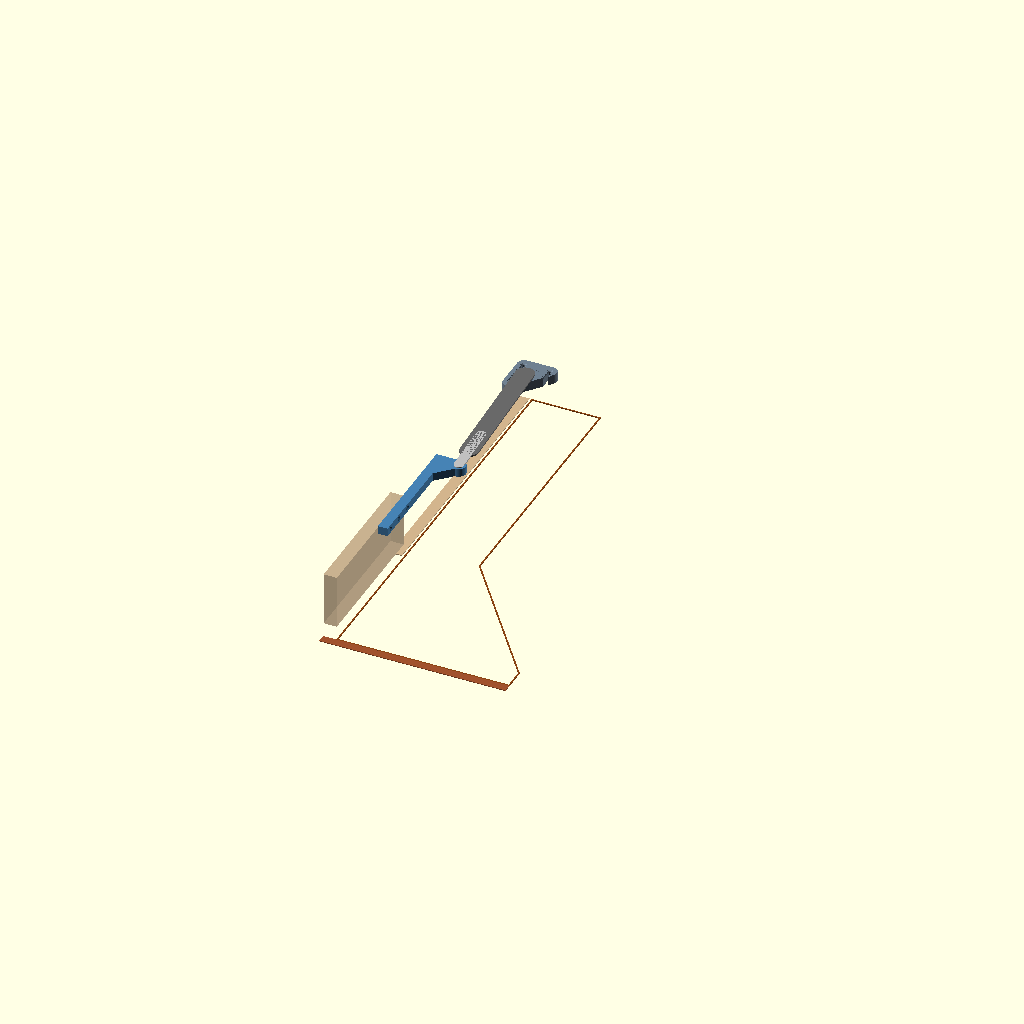
Cell 1: the model at its default parameters.
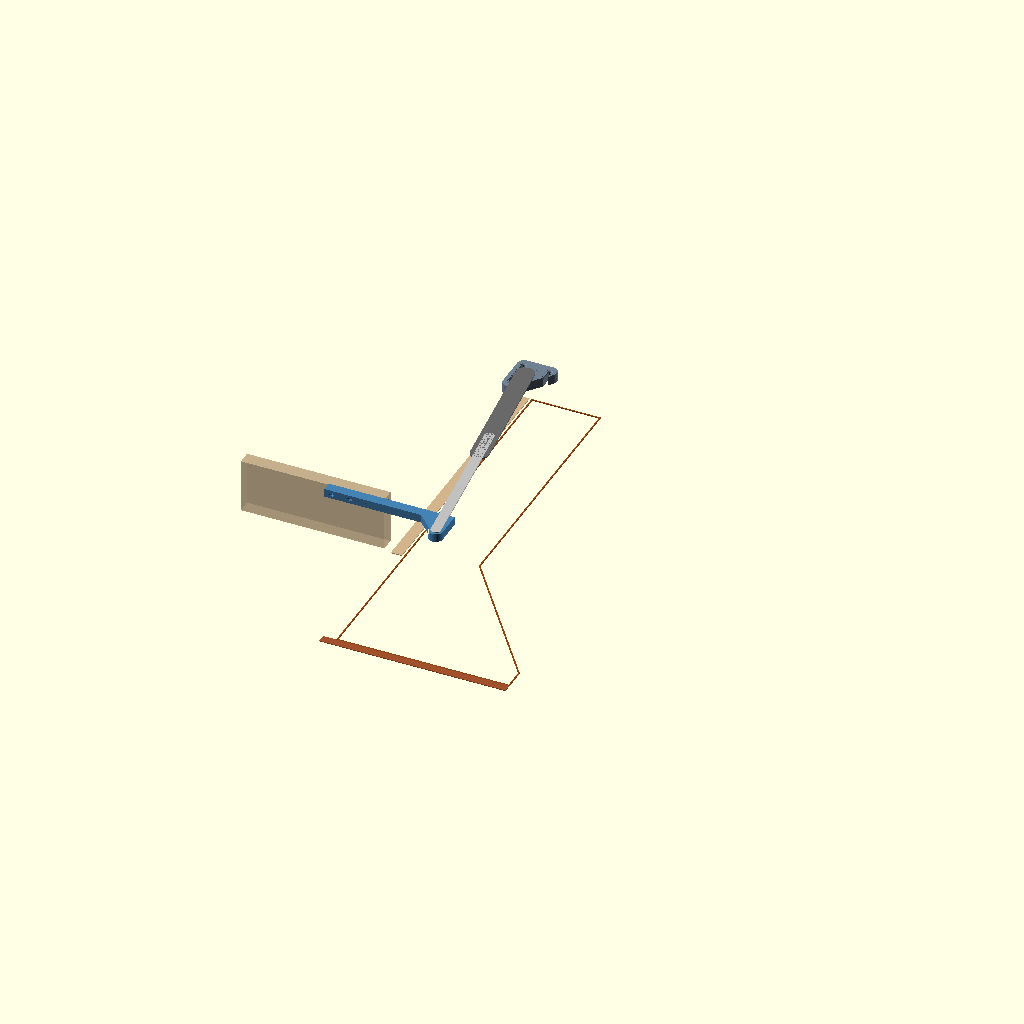
Cell 2 — pose set to 1, the other parameters unchanged.
One fixed orthographic camera (rotation 55°, 0°, 25°; colour scheme Cornfield) for every cell.
The OpenSCAD source (doors/flap.scad):
// Robo-Garage flap out - printed parts (OpenSCAD, FOSS)
// David Gölzhäuser (idoodler) - https://github.com/idoodler/robo-garage
//
// A flush 18 mm flap (596 x 207 mm) hangs on a piano hinge at its top front edge and swings up and out to 90 deg.
// A lever on its back reaches 90 mm above the hinge; the actuator stands right behind the drawer front on the
// left cheek and pushes the lever tip down and back. Replaces the bent steel L-bracket.
//
// Frame (mm): X = depth behind the cheek front edge, Y = height above the floor (tray top = 15),
// W = distance from the left cheek's inner face towards the robot bay. Hinge axis: X -19, Y 224.
//
// part = "lever"   1x: screwed to the flap's back (3 screws 3.5 x 25), M6 bolt for the rod eye
//        "mount"   1x: actuator top mount on the left cheek (3 screws 4 x 25, +-8 mm slots), spacer printed with it
//        "set"     both on one bed
//        "scene"   side view of the left cheek from the bay; `pose` 0 = closed .. 1 = open (90 deg)

version = "1.0";

/* [Output] */
part = "scene";         // [lever, mount, set, scene]
pose = 0;               // [0:0.05:1]

/* [Hardware] */
eye_bolt = 6;           // M6 bolts for both actuator eyes
act_len = 225;          // actuator pin to pin, retracted
wall_screw = 4;         // mount: 4 mm countersunk wood screws
flap_screw = 3.5;       // lever: 3.5 x 25 countersunk into the flap's back

/* [Hidden] */
$fn = 48;
H = [-19, 224];                         // hinge axis
PIN = [37, 315.5];                      // lever pin, closed: 56 mm behind and 91.5 mm above the hinge (chord 152 mm)
lv_w = [8, 20];                         // lever plane (W), rod eye on its bay side with a washer
eye_w = lv_w[1] + 1 + 4;                // actuator centre plane (8 mm eyes)
lv_t = 14;                              // lever depth on the flap's back (X 0..14)
lv_y0 = 144;                            // lower end on the flap
SCREWS = [154, 180, 206];               // flap screws (Y), all below the hinge line
stroke = 150;
// actuator top pivot: act_len from the closed pin and act_len + stroke from the open pin, on the cheek side
function rotH(p, a) = H + [[cos(a), sin(a)], [-sin(a), cos(a)]] * (p - H);   // clockwise by a (flap opening)
PIN1 = rotH(PIN, 90);
CH_ = norm(PIN - PIN1);
TH_ = acos((act_len * act_len + CH_ * CH_ - (act_len + stroke) * (act_len + stroke)) / (2 * act_len * CH_));
A_ = atan2(PIN[1] - PIN1[1], PIN[0] - PIN1[0]);
F = PIN + act_len * [cos(A_ - (180 - TH_)), sin(A_ - (180 - TH_))];

module disk(c, r) translate(c) circle(r = r);
function nut_af(d) = d >= 6 ? 10 : d >= 5 ? 8 : 7;

// ---------------------------------------------------------------- lever (world frame, closed)
module lever_profile() union() {
  translate([0, lv_y0]) square([lv_t, PIN[1] + 10 - lv_y0]);                     // along the flap's back
  hull() { translate([0, PIN[1] - 10]) square([lv_t, 20]); disk(PIN, 10); }      // arm to the pin
  translate([lv_t, PIN[1] - 10]) polygon([[0, 0], [0, -22], [22, 0]]);            // gusset under the arm
}
module lever_world() difference() {
  translate([0, 0, lv_w[0]]) linear_extrude(lv_w[1] - lv_w[0]) lever_profile();
  translate([PIN[0], PIN[1], lv_w[0] - 1]) cylinder(d = eye_bolt + 0.4, h = 20, $fn = 32);
  translate([PIN[0], PIN[1], lv_w[0] - 1]) cylinder(d = (nut_af(eye_bolt) + 0.4) / cos(30), h = 6, $fn = 6);   // nut, cheek side
  for (y = SCREWS) translate([lv_t + 0.01, y, (lv_w[0] + lv_w[1]) / 2]) rotate([0, -90, 0]) {   // countersunk from the back
    cylinder(d = flap_screw + 0.4, h = lv_t + 1, $fn = 24);
    cylinder(d1 = 2 * flap_screw + 0.6, d2 = flap_screw + 0.4, h = flap_screw / 2 + 0.2, $fn = 32);
  }
}
module lever() translate([0, 0, -lv_w[0]]) lever_world();          // printed on its side: all features in the X-Y profile

// ---------------------------------------------------------------- top mount (left cheek, printed cheek face down)
mt = 14;  mslot = 8;
MS = [F + [-14, 18], F + [24, 18], F + [-14, -8]];
module mount_block() difference() {
  union() {
    linear_extrude(mt) hull() { disk(F, 11); disk(F + [-14, -18], 9.5); disk(F + [-14, 27], 9.5); disk(F + [24, 27], 9.5); }
    translate([F[0], F[1], mt - 0.01]) cylinder(d = 22, h = eye_w - 4 - 1 - mt + 0.01, $fn = 48);   // boss: top = eye face (with washer)
  }
  translate([F[0], F[1], -1]) cylinder(d = eye_bolt + 0.4, h = eye_w + 2, $fn = 32);
  translate([F[0], F[1], -1]) cylinder(d = (nut_af(eye_bolt) + 0.4) / cos(30), h = 7, $fn = 6);
  for (s = MS) {
    d = wall_screw + 0.5;  dc = 2 * wall_screw + 0.6;
    hull() for (dy = [-mslot, mslot]) translate([s[0], s[1] + dy, -1]) cylinder(d = d, h = mt + 2, $fn = 24);
    hull() for (dy = [-mslot, mslot]) translate([s[0], s[1] + dy, mt - (dc - d) / 2]) cylinder(d1 = d, d2 = dc, h = (dc - d) / 2 + 0.01, $fn = 32);
  }
  translate([F[0] + 5, F[1] + 18, mt - 0.6]) linear_extrude(1) text("UP", size = 6, halign = "center", valign = "center");
}
module mount() mount_block();

module set() {
  translate([10, -lv_y0 + 10, 0]) lever();
  translate([110 - F[0], 60 - F[1], 0]) mount();
}

// ---------------------------------------------------------------- scene
module scene(f) {
  a = 90 * f;
  module rot() translate([H[0], H[1], 0]) rotate(-a) translate([-H[0], -H[1], 0]) children();
  color("Tan", 0.6) rot() translate([-19, 17, -60]) cube([19, H[1] - 17, 60 + 18]);        // flap
  color("SteelBlue") rot() lever_world();
  p = rotH(PIN, a);
  color("SlateGray") mount_placed();
  color("DimGray") hull() { translate([F[0], F[1], eye_w - 6]) cylinder(d = 26, h = 2); translate([F[0], F[1], eye_w - 6] + concat((p - F) / norm(p - F) * 190, [0])) cylinder(d = 26, h = 2); }
  color("Silver") hull() { translate([F[0], F[1], eye_w - 6] + concat((p - F) / norm(p - F) * 150, [0])) cylinder(d = 14, h = 2); translate([p[0], p[1], eye_w - 6]) cylinder(d = 14, h = 2); }
  CH = [[0, 15], [250, 15], [250, 47], [100, 247], [100, 620], [0, 620]];
  color("SaddleBrown") translate([0, 0, -80]) linear_extrude(1) difference() { polygon(CH); offset(delta = -2) polygon(CH); }
  color("Tan") translate([-19, 225, -80]) cube([16, 395, 1]);
  color("Sienna") translate([-19, 3, -80]) cube([19 + 250, 12, 1]);
}
module mount_placed() mount_block();     // printed cheek face down = W 0 on the cheek

if (part == "echo") echo(str("GEO F=", F, ";PIN=", PIN, ";PIN1=", PIN1, ";H=", H, ";act_len=", act_len, ";stroke=", stroke, ";eye_w=", eye_w, ";lv_w=", lv_w, ";lv_t=", lv_t, ";lv_y0=", lv_y0, ";version='", version, "'"));
else if (part == "lever") lever();
else if (part == "w_lever") lever_world();
else if (part == "w_mount") mount_placed();
else if (part == "mount") mount();
else if (part == "set") set();
else if (part == "scene") scene(pose);
Customizer parameters (derived from the source; name, type, default, range or options):
version: string, default "1.0"
part: string, default "scene", options "lever", "mount", "set", "scene"
pose: number, default 0, range 0 to 1, step 0.05
eye_bolt: number, default 6
act_len: number, default 225
wall_screw: number, default 4
flap_screw: number, default 3.5
